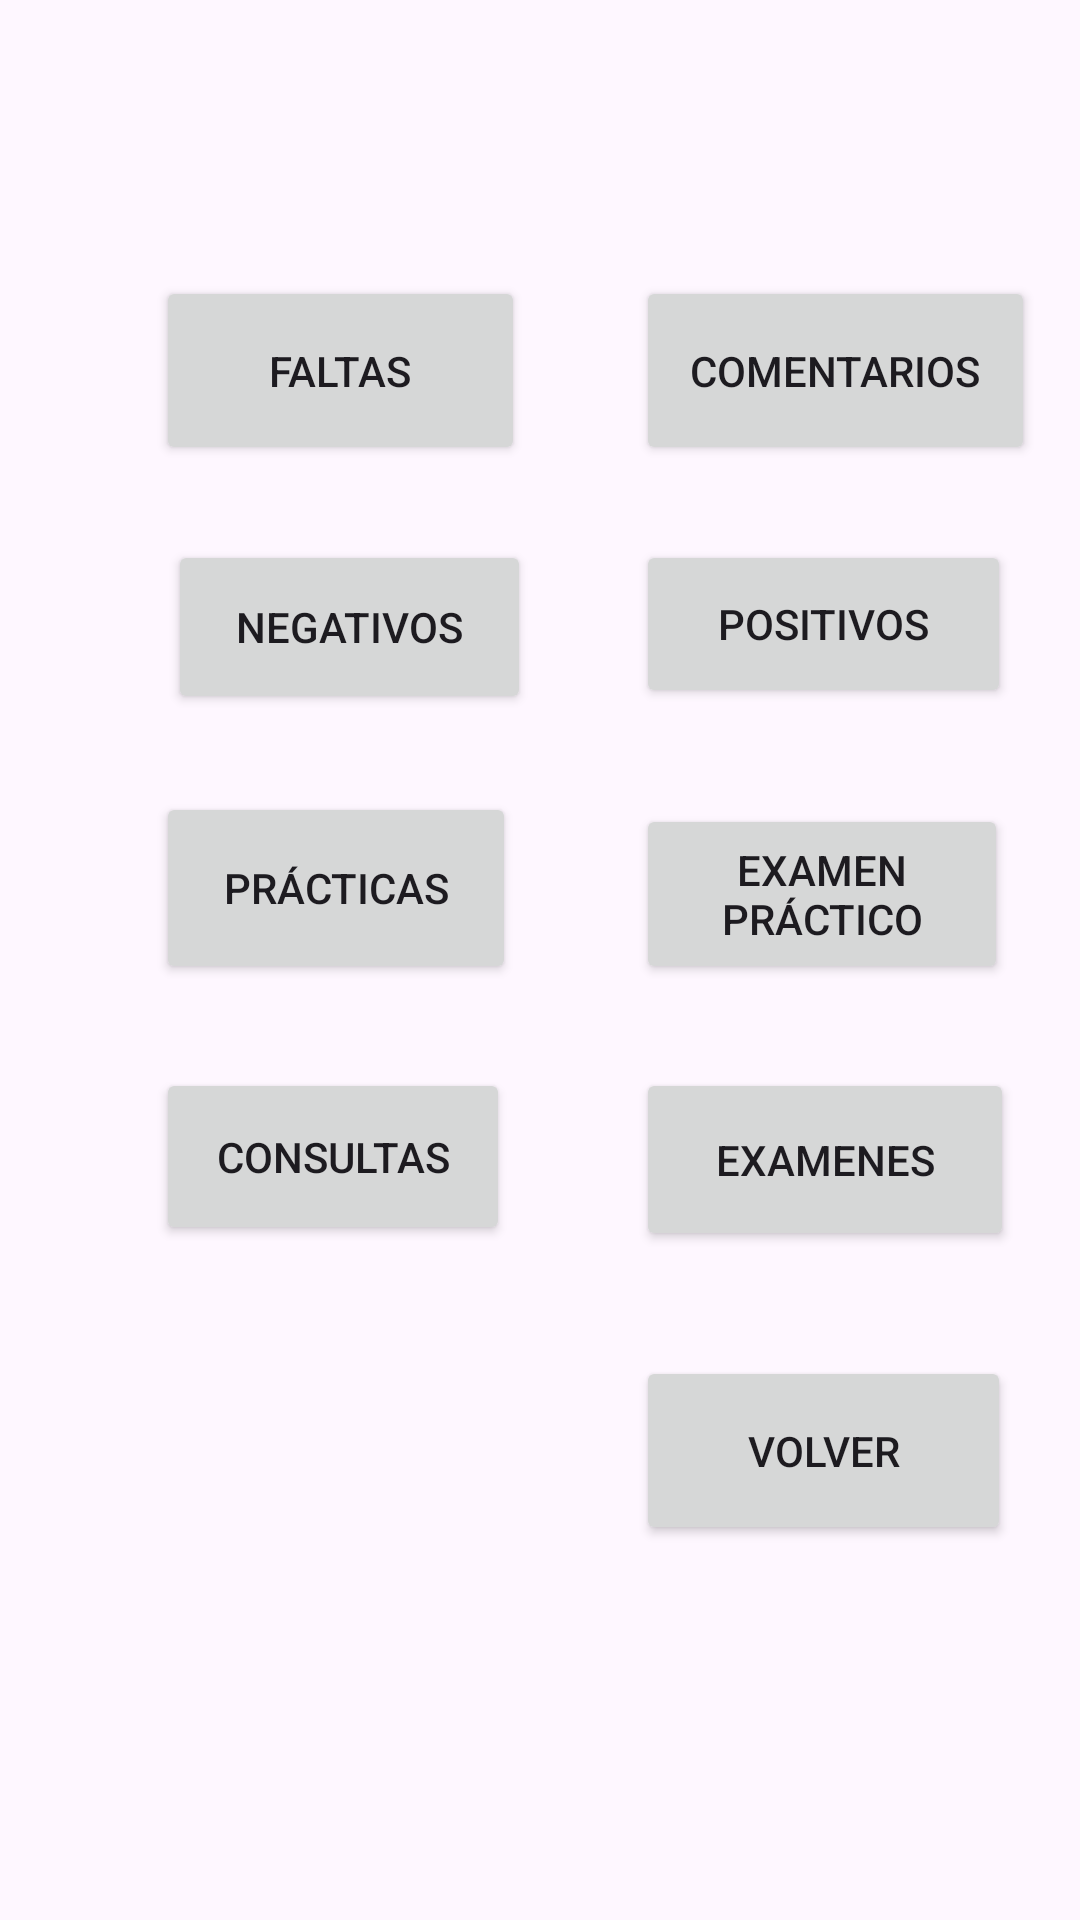

Android layout source for this screen:
<!-- AndroidManifest.xml: application theme Theme.AppClase -->
<!-- res/layout/opcionesgrupo.xml -->
<?xml version="1.0" encoding="utf-8"?>
<androidx.constraintlayout.widget.ConstraintLayout xmlns:android="http://schemas.android.com/apk/res/android"
    xmlns:app="http://schemas.android.com/apk/res-auto"
    xmlns:tools="http://schemas.android.com/tools"
    android:layout_width="match_parent"
    android:layout_height="match_parent"
    tools:context=".OpcionesGrupo">

    <Button
        android:id="@+id/buttonConsultasOpcionesGrupo"
        android:layout_width="118dp"
        android:layout_height="59dp"
        android:layout_marginStart="52dp"
        android:layout_marginTop="356dp"
        android:onClick="consultas"
        android:text="Consultas"
        app:layout_constraintStart_toStartOf="parent"
        app:layout_constraintTop_toTopOf="parent" />

    <Button
        android:id="@+id/buttonComentariosOpcionesGrupo"
        android:layout_width="133dp"
        android:layout_height="63dp"
        android:layout_marginStart="212dp"
        android:layout_marginTop="92dp"
        android:onClick="comentarios"
        android:text="Comentarios"
        app:layout_constraintStart_toStartOf="parent"
        app:layout_constraintTop_toTopOf="parent" />

    <Button
        android:id="@+id/button"
        android:layout_width="125dp"
        android:layout_height="63dp"
        android:layout_marginStart="212dp"
        android:layout_marginTop="452dp"
        android:onClick="volver"
        android:text="Volver"
        app:layout_constraintStart_toStartOf="parent"
        app:layout_constraintTop_toTopOf="parent" />

    <Button
        android:id="@+id/buttonExamenesOcionesGrupo"
        android:layout_width="126dp"
        android:layout_height="61dp"
        android:layout_marginStart="212dp"
        android:layout_marginTop="356dp"
        android:onClick="examenes"
        android:text="Examenes"
        app:layout_constraintStart_toStartOf="parent"
        app:layout_constraintTop_toTopOf="parent" />

    <Button
        android:id="@+id/buttonNegativosOpcionesGrupo"
        android:layout_width="121dp"
        android:layout_height="58dp"
        android:layout_marginStart="56dp"
        android:layout_marginTop="180dp"
        android:onClick="negativos"
        android:text="Negativos"
        app:layout_constraintStart_toStartOf="parent"
        app:layout_constraintTop_toTopOf="parent" />

    <Button
        android:id="@+id/button2"
        android:layout_width="125dp"
        android:layout_height="56dp"
        android:layout_marginStart="212dp"
        android:layout_marginTop="180dp"
        android:onClick="positivos"
        android:text="Positivos"
        app:layout_constraintStart_toStartOf="parent"
        app:layout_constraintTop_toTopOf="parent" />

    <Button
        android:id="@+id/buttonExamenPracticoOpcionesGrupo"
        android:layout_width="124dp"
        android:layout_height="60dp"
        android:layout_marginStart="212dp"
        android:layout_marginTop="268dp"
        android:onClick="examenPractico"
        android:text="Examen práctico"
        app:layout_constraintStart_toStartOf="parent"
        app:layout_constraintTop_toTopOf="parent" />

    <Button
        android:id="@+id/buttonPracticasOpcionesGrupo"
        android:layout_width="120dp"
        android:layout_height="64dp"
        android:layout_marginStart="52dp"
        android:layout_marginTop="264dp"
        android:onClick="practicas"
        android:text="Prácticas"
        app:layout_constraintStart_toStartOf="parent"
        app:layout_constraintTop_toTopOf="parent" />

    <Button
        android:id="@+id/buttonFaltasOpcionesGrupo"
        android:layout_width="123dp"
        android:layout_height="63dp"
        android:layout_marginStart="52dp"
        android:layout_marginTop="92dp"
        android:onClick="faltas"
        android:text="Faltas"
        app:layout_constraintStart_toStartOf="parent"
        app:layout_constraintTop_toTopOf="parent" />

</androidx.constraintlayout.widget.ConstraintLayout>
<!-- resources referenced by this layout -->
<resources>
  <style name="Theme.AppClase" parent="Base.Theme.AppClase" />
  <style name="Base.Theme.AppClase" parent="Theme.Material3.DayNight.NoActionBar">
          
          
      </style>
</resources>
